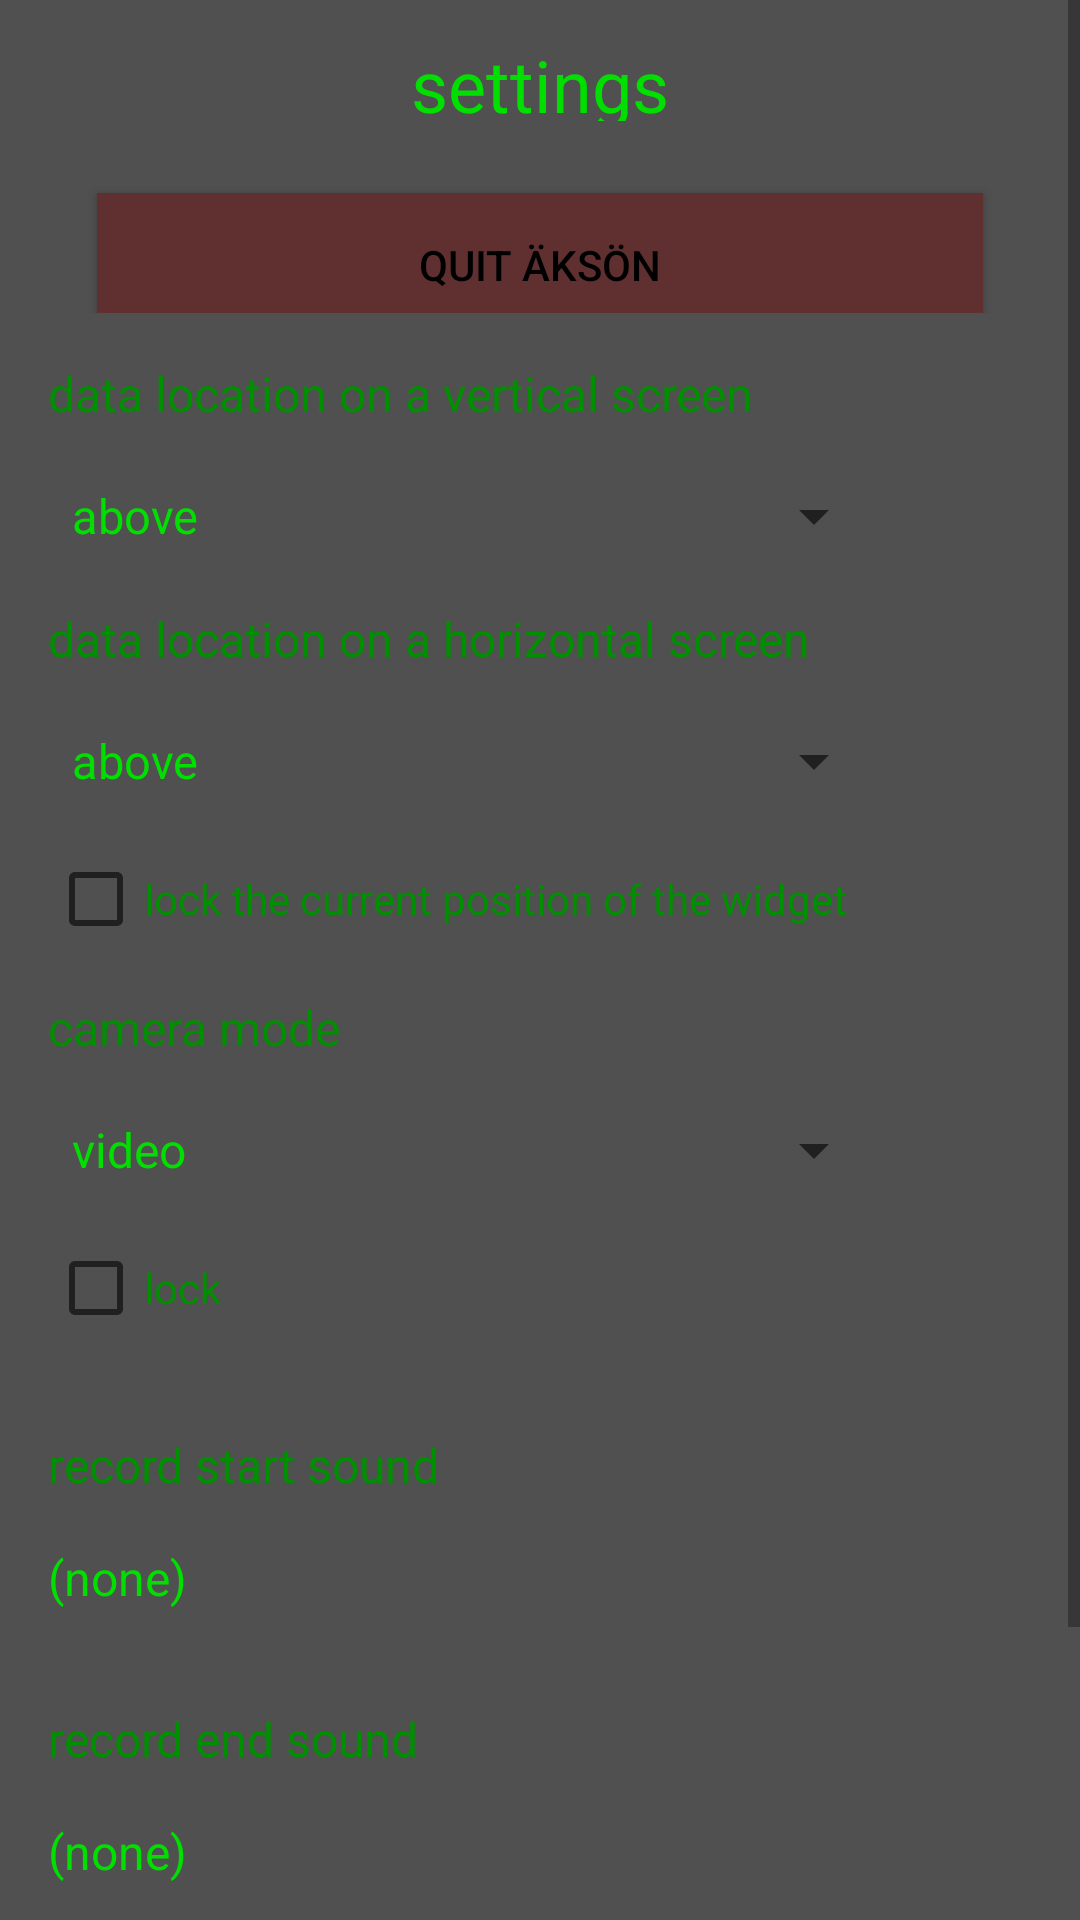

Reconstruct the res/layout file that produces this screen, plus the resources it refers to.
<!-- AndroidManifest.xml: application theme Theme.Akson -->
<!-- res/layout/activity_settings.xml -->
<?xml version="1.0" encoding="utf-8"?>
<androidx.constraintlayout.widget.ConstraintLayout xmlns:android="http://schemas.android.com/apk/res/android"
    xmlns:tools="http://schemas.android.com/tools"
    android:layout_width="match_parent"
    android:layout_height="match_parent"
    tools:context=".SettingsActivity">

    <ScrollView
        android:layout_width="match_parent"
        android:layout_height="match_parent" >

        <TableLayout
            android:layout_width="match_parent"
            android:layout_height="wrap_content">

            <TableRow
                android:layout_width="match_parent"
                android:layout_height="match_parent"
                android:gravity="center|center_horizontal">

                <TextView
                    android:id="@+id/settings_title"
                    android:layout_width="match_parent"
                    android:layout_height="match_parent"
                    android:layout_marginTop="8dp"
                    android:gravity="center|center_horizontal"
                    android:text="@string/title_settings"
                    android:textSize="24sp" />
            </TableRow>

            <TableRow
                android:layout_width="match_parent"
                android:layout_height="match_parent"
                android:gravity="center|center_horizontal">

                <Button
                    android:id="@+id/button_quit"
                    android:layout_width="match_parent"
                    android:layout_height="match_parent"
                    android:layout_marginTop="16dp"
                    android:background="#603030"
                    android:textColor="#000000"
                    android:gravity="center|center_horizontal"
                    android:onClick="onQuit"
                    android:text="@string/settings_quit" />
            </TableRow>

            <TableRow
                android:layout_width="match_parent"
                android:layout_height="match_parent" >

                <TextView
                    android:id="@+id/label_vertical_orientation"
                    android:layout_width="match_parent"
                    android:layout_height="wrap_content"
                    android:layout_marginStart="16dp"
                    android:layout_marginTop="16dp"
                    android:text="@string/settings_label_vertical_orientation"
                    android:textColor="#008F00"
                    android:textSize="16sp" />
            </TableRow>

            <TableRow
                android:layout_width="match_parent"
                android:layout_height="match_parent">

                <Spinner
                    android:id="@+id/verticalOrientation"
                    android:layout_width="match_parent"
                    android:layout_height="28dp"
                    android:layout_marginStart="16dp"
                    android:layout_marginTop="16dp"
                    android:entries="@array/orientation_entries" />

            </TableRow>

            <TableRow
                android:layout_width="match_parent"
                android:layout_height="match_parent" >

                <TextView
                    android:id="@+id/label_horizontal_orientation"
                    android:layout_width="match_parent"
                    android:layout_height="wrap_content"
                    android:layout_marginStart="16dp"
                    android:layout_marginTop="16dp"
                    android:text="@string/settings_label_horizontal_orientation"
                    android:textColor="#008F00"
                    android:textSize="16sp" />
            </TableRow>

            <TableRow
                android:layout_width="match_parent"
                android:layout_height="match_parent">
                <Spinner
                    android:id="@+id/horizontalOrientation"
                    android:layout_width="match_parent"
                    android:layout_height="28dp"
                    android:layout_marginStart="16dp"
                    android:layout_marginTop="16dp"
                    android:entries="@array/orientation_entries" />
            </TableRow>

            <TableRow
                android:layout_width="match_parent"
                android:layout_height="match_parent" >

                <CheckBox
                    android:id="@+id/positionLock"
                    android:layout_width="match_parent"
                    android:layout_height="wrap_content"
                    android:layout_marginStart="16dp"
                    android:layout_marginTop="16dp"
                    android:textColor="#008F00"
                    android:text="@string/settings_label_lock_widget" />
            </TableRow>

            <TableRow
                android:layout_width="match_parent"
                android:layout_height="match_parent" >
                <TextView
                    android:id="@+id/label_camera_mode"
                    android:layout_width="match_parent"
                    android:layout_height="wrap_content"
                    android:layout_marginStart="16dp"
                    android:layout_marginTop="16dp"
                    android:text="@string/settings_label_camera_mode"
                    android:textColor="#008F00"
                    android:textSize="16sp" />
            </TableRow>

            <TableRow
                android:layout_width="wrap_content"
                android:layout_height="match_parent">
                <Spinner
                    android:id="@+id/camera_mode"
                    android:layout_width="100dp"
                    android:layout_height="28dp"
                    android:layout_marginStart="16dp"
                    android:layout_marginTop="16dp"
                    android:entries="@array/camera_mode_entries" />
            </TableRow>

            <TableRow
                android:layout_width="wrap_content"
                android:layout_height="match_parent">
                <CheckBox
                    android:id="@+id/camera_mode_lock"
                    android:layout_width="206dp"
                    android:layout_height="wrap_content"
                    android:layout_marginStart="16dp"
                    android:layout_marginTop="16dp"
                    android:text="@string/settings_label_lock_camera_mode"
                    android:textColor="#008F00" />


            </TableRow>

            <TableRow
                android:layout_width="match_parent"
                android:layout_height="match_parent" >

                <TextView
                    android:id="@+id/label_sound_start"
                    android:layout_width="match_parent"
                    android:layout_height="wrap_content"
                    android:layout_marginStart="16dp"
                    android:layout_marginTop="32dp"
                    android:text="@string/settings_label_sound_start"
                    android:textColor="#008F00"
                    android:textSize="16sp" />
            </TableRow>

            <TableRow
                android:layout_width="match_parent"
                android:layout_height="match_parent">

                <TextView
                    android:id="@+id/sound_start"
                    android:layout_width="wrap_content"
                    android:layout_height="wrap_content"
                    android:layout_marginStart="16dp"
                    android:layout_marginTop="16dp"
                    android:onClick="onStartSoundEdit"
                    android:text="@string/sound_title_default"
                    android:textSize="16sp" />
            </TableRow>

            <TableRow
                android:layout_width="match_parent"
                android:layout_height="match_parent" >

                <TextView
                    android:id="@+id/label_sound_end"
                    android:layout_width="wrap_content"
                    android:layout_height="wrap_content"
                    android:layout_marginStart="16dp"
                    android:layout_marginTop="32dp"
                    android:text="@string/settings_label_sound_end"
                    android:textColor="#008F00"
                    android:textSize="16sp" />
            </TableRow>

            <TableRow
                android:layout_width="match_parent"
                android:layout_height="match_parent">

                <TextView
                    android:id="@+id/sound_end"
                    android:layout_width="match_parent"
                    android:layout_height="wrap_content"
                    android:layout_marginStart="16dp"
                    android:layout_marginTop="16dp"
                    android:onClick="onEndSoundEdit"
                    android:text="@string/sound_title_default"
                    android:textSize="16sp" />

            </TableRow>

            <TableRow
                android:layout_width="match_parent"
                android:layout_height="match_parent" >

                <TextView
                    android:id="@+id/label_battery_warning"
                    android:layout_width="match_parent"
                    android:layout_height="wrap_content"
                    android:layout_marginStart="16dp"
                    android:layout_marginTop="32dp"
                    android:textColor="#008F00"
                    android:text="@string/settings_label_battery_warning"
                    android:textSize="16sp" />
            </TableRow>

            <TableRow
                android:layout_width="match_parent"
                android:layout_height="match_parent" >

                <EditText
                    android:id="@+id/battery_warning"
                    android:layout_width="match_parent"
                    android:layout_height="wrap_content"
                    android:layout_marginStart="16dp"
                    android:layout_marginTop="16dp"
                    android:inputType="text|textNoSuggestions"
                    android:textColor="#00DF00"
                    android:text="@string/battery_warning_default"
                    android:textSize="16sp" />
            </TableRow>

        </TableLayout>
    </ScrollView>

</androidx.constraintlayout.widget.ConstraintLayout>
<!-- resources referenced by this layout -->
<resources>
  <string-array name="camera_mode_entries">
          <item>@string/camera_mode_video</item>
          <item>@string/camera_mode_timelapse</item>
          <item>@string/camera_mode_photo</item>
      </string-array>
  <string-array name="orientation_entries">
          <item>@string/orientation_up</item>
          <item>@string/orientation_left</item>
          <item>@string/orientation_right</item>
          <item>@string/orientation_down</item>
      </string-array>
  <string name="battery_warning_default">#% of camera battery remaining</string>
  <string name="settings_label_battery_warning">battery warning text\n(mark number and percentage with #%)</string>
  <string name="settings_label_camera_mode">camera mode</string>
  <string name="settings_label_horizontal_orientation">data location on a horizontal screen</string>
  <string name="settings_label_lock_camera_mode">lock</string>
  <string name="settings_label_lock_widget">lock the current position of the widget</string>
  <string name="settings_label_sound_end">record end sound</string>
  <string name="settings_label_sound_start">record start sound</string>
  <string name="settings_label_vertical_orientation">data location on a vertical screen</string>
  <string name="settings_quit">quit Äksön</string>
  <string name="sound_title_default">(none)</string>
  <string name="title_settings">settings</string>
  <style name="Theme.Akson" parent="android:Theme.Material.Light.NoActionBar">
          <item name="android:background">#505050</item>
          <item name="android:textColor">#00DF00</item>
      </style>
  <string name="camera_mode_video" translatable="false">video</string>
  <string name="camera_mode_timelapse" translatable="false">timelapse</string>
  <string name="camera_mode_photo" translatable="false">photo</string>
  <string name="orientation_up">above</string>
  <string name="orientation_left">left</string>
  <string name="orientation_right">right</string>
  <string name="orientation_down">below</string>
</resources>
